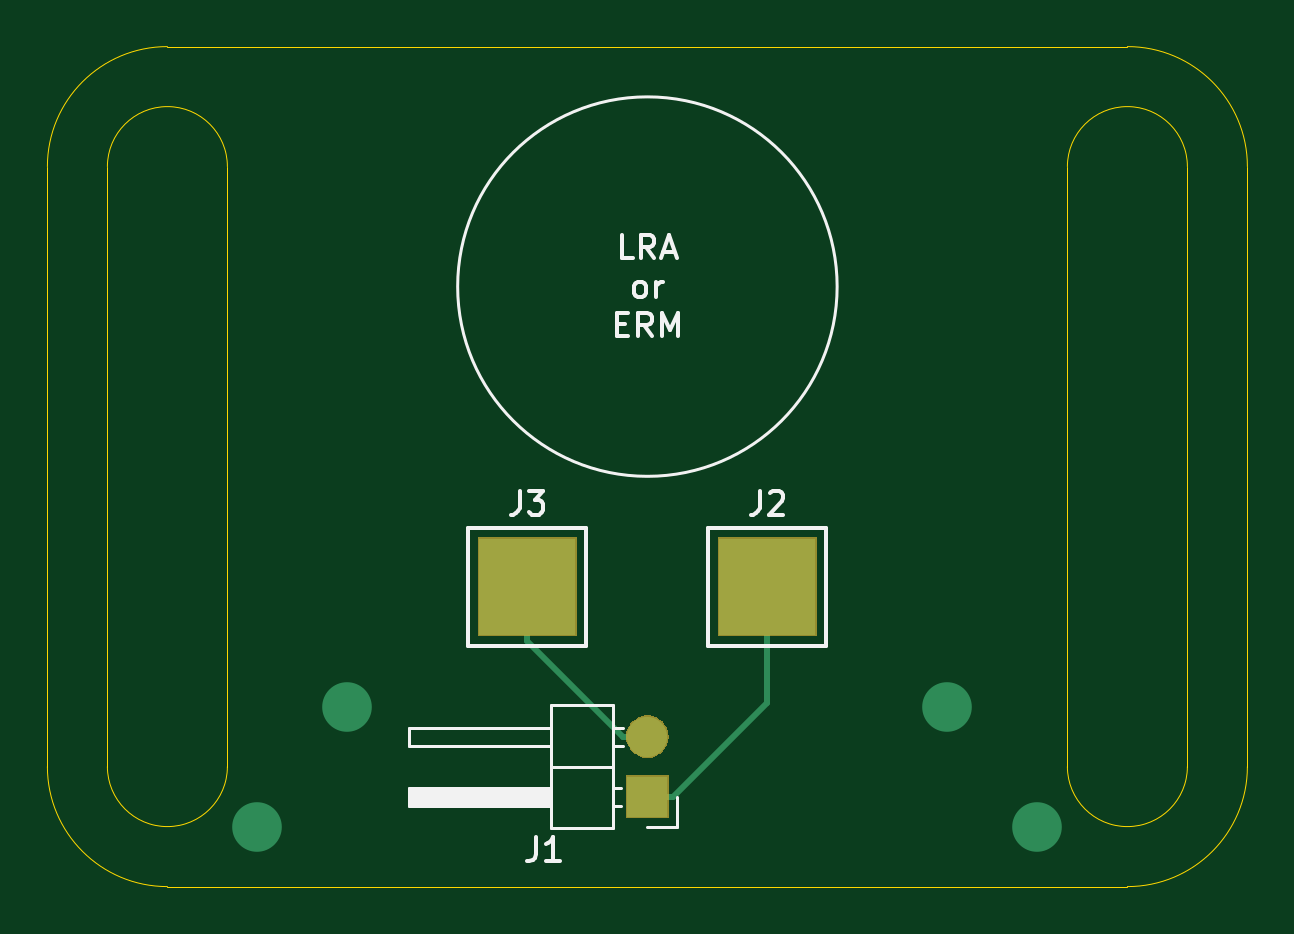
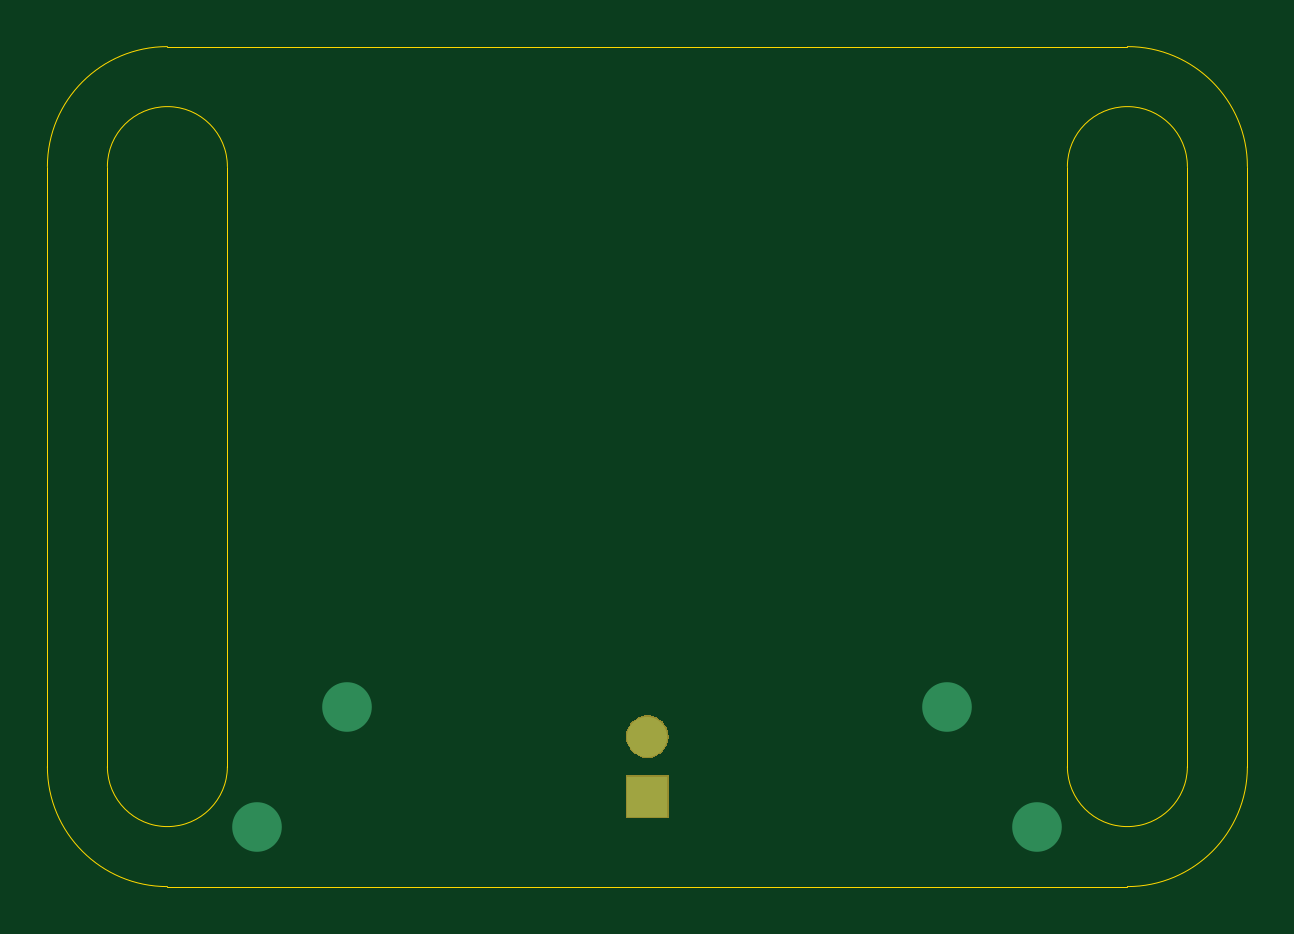
Circuit board: 9 layer files. Board 50.8 x 35.6 mm.
- bottom_copper: haptic-belt-B_Cu.gbl (763 bytes)
- bottom_mask: haptic-belt-B_Mask.gbs (1978 bytes)
- paste: haptic-belt-B_Paste.gbp (507 bytes)
- bottom_silk: haptic-belt-B_SilkS.gbo (508 bytes)
- outline: haptic-belt-Edge_Cuts.gm1 (1535 bytes)
- top_copper: haptic-belt-F_Cu.gtl (1188 bytes)
- top_mask: haptic-belt-F_Mask.gts (2326 bytes)
- paste: haptic-belt-F_Paste.gtp (594 bytes)
- top_silk: haptic-belt-F_SilkS.gto (5350 bytes)

=== bottom_copper: haptic-belt-B_Cu.gbl ===
G04 #@! TF.GenerationSoftware,KiCad,Pcbnew,(5.1.4)-1*
G04 #@! TF.CreationDate,2019-09-29T17:31:03-04:00*
G04 #@! TF.ProjectId,haptic-belt,68617074-6963-42d6-9265-6c742e6b6963,rev?*
G04 #@! TF.SameCoordinates,Original*
G04 #@! TF.FileFunction,Copper,L2,Bot*
G04 #@! TF.FilePolarity,Positive*
%FSLAX46Y46*%
G04 Gerber Fmt 4.6, Leading zero omitted, Abs format (unit mm)*
G04 Created by KiCad (PCBNEW (5.1.4)-1) date 2019-09-29 17:31:03*
%MOMM*%
%LPD*%
G04 APERTURE LIST*
%ADD10R,1.700000X1.700000*%
%ADD11O,1.700000X1.700000*%
%ADD12C,2.100000*%
G04 APERTURE END LIST*
D10*
X127000000Y-90170000D03*
D11*
X127000000Y-87630000D03*
D12*
X110490000Y-91440000D03*
X114300000Y-86360000D03*
X139700000Y-86360000D03*
X143510000Y-91440000D03*
M02*

=== bottom_mask: haptic-belt-B_Mask.gbs ===
G04 #@! TF.GenerationSoftware,KiCad,Pcbnew,(5.1.4)-1*
G04 #@! TF.CreationDate,2019-09-29T17:31:03-04:00*
G04 #@! TF.ProjectId,haptic-belt,68617074-6963-42d6-9265-6c742e6b6963,rev?*
G04 #@! TF.SameCoordinates,Original*
G04 #@! TF.FileFunction,Soldermask,Bot*
G04 #@! TF.FilePolarity,Negative*
%FSLAX46Y46*%
G04 Gerber Fmt 4.6, Leading zero omitted, Abs format (unit mm)*
G04 Created by KiCad (PCBNEW (5.1.4)-1) date 2019-09-29 17:31:03*
%MOMM*%
%LPD*%
G04 APERTURE LIST*
%ADD10C,0.100000*%
G04 APERTURE END LIST*
D10*
G36*
X127901000Y-91071000D02*
G01*
X126099000Y-91071000D01*
X126099000Y-89269000D01*
X127901000Y-89269000D01*
X127901000Y-91071000D01*
X127901000Y-91071000D01*
G37*
G36*
X127110442Y-86735518D02*
G01*
X127176627Y-86742037D01*
X127346466Y-86793557D01*
X127502991Y-86877222D01*
X127538729Y-86906552D01*
X127640186Y-86989814D01*
X127723448Y-87091271D01*
X127752778Y-87127009D01*
X127836443Y-87283534D01*
X127887963Y-87453373D01*
X127905359Y-87630000D01*
X127887963Y-87806627D01*
X127836443Y-87976466D01*
X127752778Y-88132991D01*
X127723448Y-88168729D01*
X127640186Y-88270186D01*
X127538729Y-88353448D01*
X127502991Y-88382778D01*
X127346466Y-88466443D01*
X127176627Y-88517963D01*
X127110442Y-88524482D01*
X127044260Y-88531000D01*
X126955740Y-88531000D01*
X126889558Y-88524482D01*
X126823373Y-88517963D01*
X126653534Y-88466443D01*
X126497009Y-88382778D01*
X126461271Y-88353448D01*
X126359814Y-88270186D01*
X126276552Y-88168729D01*
X126247222Y-88132991D01*
X126163557Y-87976466D01*
X126112037Y-87806627D01*
X126094641Y-87630000D01*
X126112037Y-87453373D01*
X126163557Y-87283534D01*
X126247222Y-87127009D01*
X126276552Y-87091271D01*
X126359814Y-86989814D01*
X126461271Y-86906552D01*
X126497009Y-86877222D01*
X126653534Y-86793557D01*
X126823373Y-86742037D01*
X126889558Y-86735518D01*
X126955740Y-86729000D01*
X127044260Y-86729000D01*
X127110442Y-86735518D01*
X127110442Y-86735518D01*
G37*
M02*

=== paste: haptic-belt-B_Paste.gbp ===
G04 #@! TF.GenerationSoftware,KiCad,Pcbnew,(5.1.4)-1*
G04 #@! TF.CreationDate,2019-09-29T17:31:03-04:00*
G04 #@! TF.ProjectId,haptic-belt,68617074-6963-42d6-9265-6c742e6b6963,rev?*
G04 #@! TF.SameCoordinates,Original*
G04 #@! TF.FileFunction,Paste,Bot*
G04 #@! TF.FilePolarity,Positive*
%FSLAX46Y46*%
G04 Gerber Fmt 4.6, Leading zero omitted, Abs format (unit mm)*
G04 Created by KiCad (PCBNEW (5.1.4)-1) date 2019-09-29 17:31:03*
%MOMM*%
%LPD*%
G04 APERTURE LIST*
G04 APERTURE END LIST*
M02*

=== bottom_silk: haptic-belt-B_SilkS.gbo ===
G04 #@! TF.GenerationSoftware,KiCad,Pcbnew,(5.1.4)-1*
G04 #@! TF.CreationDate,2019-09-29T17:31:03-04:00*
G04 #@! TF.ProjectId,haptic-belt,68617074-6963-42d6-9265-6c742e6b6963,rev?*
G04 #@! TF.SameCoordinates,Original*
G04 #@! TF.FileFunction,Legend,Bot*
G04 #@! TF.FilePolarity,Positive*
%FSLAX46Y46*%
G04 Gerber Fmt 4.6, Leading zero omitted, Abs format (unit mm)*
G04 Created by KiCad (PCBNEW (5.1.4)-1) date 2019-09-29 17:31:03*
%MOMM*%
%LPD*%
G04 APERTURE LIST*
G04 APERTURE END LIST*
M02*

=== outline: haptic-belt-Edge_Cuts.gm1 ===
G04 #@! TF.GenerationSoftware,KiCad,Pcbnew,(5.1.4)-1*
G04 #@! TF.CreationDate,2019-09-29T17:31:03-04:00*
G04 #@! TF.ProjectId,haptic-belt,68617074-6963-42d6-9265-6c742e6b6963,rev?*
G04 #@! TF.SameCoordinates,Original*
G04 #@! TF.FileFunction,Profile,NP*
%FSLAX46Y46*%
G04 Gerber Fmt 4.6, Leading zero omitted, Abs format (unit mm)*
G04 Created by KiCad (PCBNEW (5.1.4)-1) date 2019-09-29 17:31:03*
%MOMM*%
%LPD*%
G04 APERTURE LIST*
%ADD10C,0.050000*%
G04 APERTURE END LIST*
D10*
X144780000Y-63500000D02*
X144780000Y-88900000D01*
X144780000Y-63500000D02*
G75*
G02X149860000Y-63500000I2540000J0D01*
G01*
X149860000Y-63500000D02*
X149860000Y-88900000D01*
X149860000Y-88900000D02*
G75*
G02X144780000Y-88900000I-2540000J0D01*
G01*
X109220000Y-63500000D02*
X109220000Y-88900000D01*
X104140000Y-63500000D02*
X104140000Y-88900000D01*
X104140000Y-63500000D02*
G75*
G02X109220000Y-63500000I2540000J0D01*
G01*
X109220000Y-88900000D02*
G75*
G02X104140000Y-88900000I-2540000J0D01*
G01*
X106680000Y-93980000D02*
G75*
G02X101600000Y-88900000I0J5080000D01*
G01*
X152400000Y-88900000D02*
G75*
G02X147320000Y-93980000I-5080000J0D01*
G01*
X147320000Y-58420000D02*
G75*
G02X152400000Y-63500000I0J-5080000D01*
G01*
X101600000Y-63500000D02*
G75*
G02X106680000Y-58420000I5080000J0D01*
G01*
X101600000Y-88900000D02*
X101600000Y-63500000D01*
X147320000Y-93980000D02*
X106680000Y-93980000D01*
X152400000Y-63500000D02*
X152400000Y-88900000D01*
X106680000Y-58420000D02*
X147320000Y-58420000D01*
M02*

=== top_copper: haptic-belt-F_Cu.gtl ===
G04 #@! TF.GenerationSoftware,KiCad,Pcbnew,(5.1.4)-1*
G04 #@! TF.CreationDate,2019-09-29T17:31:03-04:00*
G04 #@! TF.ProjectId,haptic-belt,68617074-6963-42d6-9265-6c742e6b6963,rev?*
G04 #@! TF.SameCoordinates,Original*
G04 #@! TF.FileFunction,Copper,L1,Top*
G04 #@! TF.FilePolarity,Positive*
%FSLAX46Y46*%
G04 Gerber Fmt 4.6, Leading zero omitted, Abs format (unit mm)*
G04 Created by KiCad (PCBNEW (5.1.4)-1) date 2019-09-29 17:31:03*
%MOMM*%
%LPD*%
G04 APERTURE LIST*
%ADD10R,1.700000X1.700000*%
%ADD11O,1.700000X1.700000*%
%ADD12R,4.064000X4.064000*%
%ADD13C,2.100000*%
%ADD14C,0.250000*%
G04 APERTURE END LIST*
D10*
X127000000Y-90170000D03*
D11*
X127000000Y-87630000D03*
D12*
X132080000Y-81280000D03*
X121920000Y-81280000D03*
D13*
X110490000Y-91440000D03*
X114300000Y-86360000D03*
X139700000Y-86360000D03*
X143510000Y-91440000D03*
D14*
X128100000Y-90170000D02*
X127000000Y-90170000D01*
X132080000Y-86190000D02*
X128100000Y-90170000D01*
X132080000Y-81280000D02*
X132080000Y-86190000D01*
X125988000Y-87630000D02*
X127000000Y-87630000D01*
X121920000Y-83562000D02*
X125988000Y-87630000D01*
X121920000Y-81280000D02*
X121920000Y-83562000D01*
M02*

=== top_mask: haptic-belt-F_Mask.gts ===
G04 #@! TF.GenerationSoftware,KiCad,Pcbnew,(5.1.4)-1*
G04 #@! TF.CreationDate,2019-09-29T17:31:03-04:00*
G04 #@! TF.ProjectId,haptic-belt,68617074-6963-42d6-9265-6c742e6b6963,rev?*
G04 #@! TF.SameCoordinates,Original*
G04 #@! TF.FileFunction,Soldermask,Top*
G04 #@! TF.FilePolarity,Negative*
%FSLAX46Y46*%
G04 Gerber Fmt 4.6, Leading zero omitted, Abs format (unit mm)*
G04 Created by KiCad (PCBNEW (5.1.4)-1) date 2019-09-29 17:31:03*
%MOMM*%
%LPD*%
G04 APERTURE LIST*
%ADD10C,0.100000*%
G04 APERTURE END LIST*
D10*
G36*
X127901000Y-91071000D02*
G01*
X126099000Y-91071000D01*
X126099000Y-89269000D01*
X127901000Y-89269000D01*
X127901000Y-91071000D01*
X127901000Y-91071000D01*
G37*
G36*
X127110442Y-86735518D02*
G01*
X127176627Y-86742037D01*
X127346466Y-86793557D01*
X127502991Y-86877222D01*
X127538729Y-86906552D01*
X127640186Y-86989814D01*
X127723448Y-87091271D01*
X127752778Y-87127009D01*
X127836443Y-87283534D01*
X127887963Y-87453373D01*
X127905359Y-87630000D01*
X127887963Y-87806627D01*
X127836443Y-87976466D01*
X127752778Y-88132991D01*
X127723448Y-88168729D01*
X127640186Y-88270186D01*
X127538729Y-88353448D01*
X127502991Y-88382778D01*
X127346466Y-88466443D01*
X127176627Y-88517963D01*
X127110442Y-88524482D01*
X127044260Y-88531000D01*
X126955740Y-88531000D01*
X126889558Y-88524482D01*
X126823373Y-88517963D01*
X126653534Y-88466443D01*
X126497009Y-88382778D01*
X126461271Y-88353448D01*
X126359814Y-88270186D01*
X126276552Y-88168729D01*
X126247222Y-88132991D01*
X126163557Y-87976466D01*
X126112037Y-87806627D01*
X126094641Y-87630000D01*
X126112037Y-87453373D01*
X126163557Y-87283534D01*
X126247222Y-87127009D01*
X126276552Y-87091271D01*
X126359814Y-86989814D01*
X126461271Y-86906552D01*
X126497009Y-86877222D01*
X126653534Y-86793557D01*
X126823373Y-86742037D01*
X126889558Y-86735518D01*
X126955740Y-86729000D01*
X127044260Y-86729000D01*
X127110442Y-86735518D01*
X127110442Y-86735518D01*
G37*
G36*
X134163000Y-83363000D02*
G01*
X129997000Y-83363000D01*
X129997000Y-79197000D01*
X134163000Y-79197000D01*
X134163000Y-83363000D01*
X134163000Y-83363000D01*
G37*
G36*
X124003000Y-83363000D02*
G01*
X119837000Y-83363000D01*
X119837000Y-79197000D01*
X124003000Y-79197000D01*
X124003000Y-83363000D01*
X124003000Y-83363000D01*
G37*
M02*

=== paste: haptic-belt-F_Paste.gtp ===
G04 #@! TF.GenerationSoftware,KiCad,Pcbnew,(5.1.4)-1*
G04 #@! TF.CreationDate,2019-09-29T17:31:03-04:00*
G04 #@! TF.ProjectId,haptic-belt,68617074-6963-42d6-9265-6c742e6b6963,rev?*
G04 #@! TF.SameCoordinates,Original*
G04 #@! TF.FileFunction,Paste,Top*
G04 #@! TF.FilePolarity,Positive*
%FSLAX46Y46*%
G04 Gerber Fmt 4.6, Leading zero omitted, Abs format (unit mm)*
G04 Created by KiCad (PCBNEW (5.1.4)-1) date 2019-09-29 17:31:03*
%MOMM*%
%LPD*%
G04 APERTURE LIST*
%ADD10R,4.064000X4.064000*%
G04 APERTURE END LIST*
D10*
X132080000Y-81280000D03*
X121920000Y-81280000D03*
M02*

=== top_silk: haptic-belt-F_SilkS.gto ===
G04 #@! TF.GenerationSoftware,KiCad,Pcbnew,(5.1.4)-1*
G04 #@! TF.CreationDate,2019-09-29T17:31:03-04:00*
G04 #@! TF.ProjectId,haptic-belt,68617074-6963-42d6-9265-6c742e6b6963,rev?*
G04 #@! TF.SameCoordinates,Original*
G04 #@! TF.FileFunction,Legend,Top*
G04 #@! TF.FilePolarity,Positive*
%FSLAX46Y46*%
G04 Gerber Fmt 4.6, Leading zero omitted, Abs format (unit mm)*
G04 Created by KiCad (PCBNEW (5.1.4)-1) date 2019-09-29 17:31:03*
%MOMM*%
%LPD*%
G04 APERTURE LIST*
%ADD10C,0.150000*%
%ADD11C,0.120000*%
G04 APERTURE END LIST*
D10*
X126380952Y-67382380D02*
X125904761Y-67382380D01*
X125904761Y-66382380D01*
X127285714Y-67382380D02*
X126952380Y-66906190D01*
X126714285Y-67382380D02*
X126714285Y-66382380D01*
X127095238Y-66382380D01*
X127190476Y-66430000D01*
X127238095Y-66477619D01*
X127285714Y-66572857D01*
X127285714Y-66715714D01*
X127238095Y-66810952D01*
X127190476Y-66858571D01*
X127095238Y-66906190D01*
X126714285Y-66906190D01*
X127666666Y-67096666D02*
X128142857Y-67096666D01*
X127571428Y-67382380D02*
X127904761Y-66382380D01*
X128238095Y-67382380D01*
X126619047Y-69032380D02*
X126523809Y-68984761D01*
X126476190Y-68937142D01*
X126428571Y-68841904D01*
X126428571Y-68556190D01*
X126476190Y-68460952D01*
X126523809Y-68413333D01*
X126619047Y-68365714D01*
X126761904Y-68365714D01*
X126857142Y-68413333D01*
X126904761Y-68460952D01*
X126952380Y-68556190D01*
X126952380Y-68841904D01*
X126904761Y-68937142D01*
X126857142Y-68984761D01*
X126761904Y-69032380D01*
X126619047Y-69032380D01*
X127380952Y-69032380D02*
X127380952Y-68365714D01*
X127380952Y-68556190D02*
X127428571Y-68460952D01*
X127476190Y-68413333D01*
X127571428Y-68365714D01*
X127666666Y-68365714D01*
X125714285Y-70158571D02*
X126047619Y-70158571D01*
X126190476Y-70682380D02*
X125714285Y-70682380D01*
X125714285Y-69682380D01*
X126190476Y-69682380D01*
X127190476Y-70682380D02*
X126857142Y-70206190D01*
X126619047Y-70682380D02*
X126619047Y-69682380D01*
X127000000Y-69682380D01*
X127095238Y-69730000D01*
X127142857Y-69777619D01*
X127190476Y-69872857D01*
X127190476Y-70015714D01*
X127142857Y-70110952D01*
X127095238Y-70158571D01*
X127000000Y-70206190D01*
X126619047Y-70206190D01*
X127619047Y-70682380D02*
X127619047Y-69682380D01*
X127952380Y-70396666D01*
X128285714Y-69682380D01*
X128285714Y-70682380D01*
D11*
X135032185Y-68580000D02*
G75*
G03X135032185Y-68580000I-8032185J0D01*
G01*
X125560000Y-91500000D02*
X125560000Y-86300000D01*
X125560000Y-86300000D02*
X122900000Y-86300000D01*
X122900000Y-86300000D02*
X122900000Y-91500000D01*
X122900000Y-91500000D02*
X125560000Y-91500000D01*
X122900000Y-90550000D02*
X116900000Y-90550000D01*
X116900000Y-90550000D02*
X116900000Y-89790000D01*
X116900000Y-89790000D02*
X122900000Y-89790000D01*
X122900000Y-90490000D02*
X116900000Y-90490000D01*
X122900000Y-90370000D02*
X116900000Y-90370000D01*
X122900000Y-90250000D02*
X116900000Y-90250000D01*
X122900000Y-90130000D02*
X116900000Y-90130000D01*
X122900000Y-90010000D02*
X116900000Y-90010000D01*
X122900000Y-89890000D02*
X116900000Y-89890000D01*
X125890000Y-90550000D02*
X125560000Y-90550000D01*
X125890000Y-89790000D02*
X125560000Y-89790000D01*
X125560000Y-88900000D02*
X122900000Y-88900000D01*
X122900000Y-88010000D02*
X116900000Y-88010000D01*
X116900000Y-88010000D02*
X116900000Y-87250000D01*
X116900000Y-87250000D02*
X122900000Y-87250000D01*
X125957071Y-88010000D02*
X125560000Y-88010000D01*
X125957071Y-87250000D02*
X125560000Y-87250000D01*
X128270000Y-90170000D02*
X128270000Y-91440000D01*
X128270000Y-91440000D02*
X127000000Y-91440000D01*
D10*
X129580640Y-78780640D02*
X134579360Y-78780640D01*
X134579360Y-78780640D02*
X134579360Y-83779360D01*
X134579360Y-83779360D02*
X129580640Y-83779360D01*
X129580640Y-83779360D02*
X129580640Y-78780640D01*
X119420640Y-83779360D02*
X119420640Y-78780640D01*
X124419360Y-83779360D02*
X119420640Y-83779360D01*
X124419360Y-78780640D02*
X124419360Y-83779360D01*
X119420640Y-78780640D02*
X124419360Y-78780640D01*
X122281666Y-91892380D02*
X122281666Y-92606666D01*
X122234047Y-92749523D01*
X122138809Y-92844761D01*
X121995952Y-92892380D01*
X121900714Y-92892380D01*
X123281666Y-92892380D02*
X122710238Y-92892380D01*
X122995952Y-92892380D02*
X122995952Y-91892380D01*
X122900714Y-92035238D01*
X122805476Y-92130476D01*
X122710238Y-92178095D01*
X131746666Y-77232260D02*
X131746666Y-77946546D01*
X131699047Y-78089403D01*
X131603809Y-78184641D01*
X131460952Y-78232260D01*
X131365714Y-78232260D01*
X132175238Y-77327499D02*
X132222857Y-77279880D01*
X132318095Y-77232260D01*
X132556190Y-77232260D01*
X132651428Y-77279880D01*
X132699047Y-77327499D01*
X132746666Y-77422737D01*
X132746666Y-77517975D01*
X132699047Y-77660832D01*
X132127619Y-78232260D01*
X132746666Y-78232260D01*
X121586666Y-77232260D02*
X121586666Y-77946546D01*
X121539047Y-78089403D01*
X121443809Y-78184641D01*
X121300952Y-78232260D01*
X121205714Y-78232260D01*
X121967619Y-77232260D02*
X122586666Y-77232260D01*
X122253333Y-77613213D01*
X122396190Y-77613213D01*
X122491428Y-77660832D01*
X122539047Y-77708451D01*
X122586666Y-77803689D01*
X122586666Y-78041784D01*
X122539047Y-78137022D01*
X122491428Y-78184641D01*
X122396190Y-78232260D01*
X122110476Y-78232260D01*
X122015238Y-78184641D01*
X121967619Y-78137022D01*
M02*
